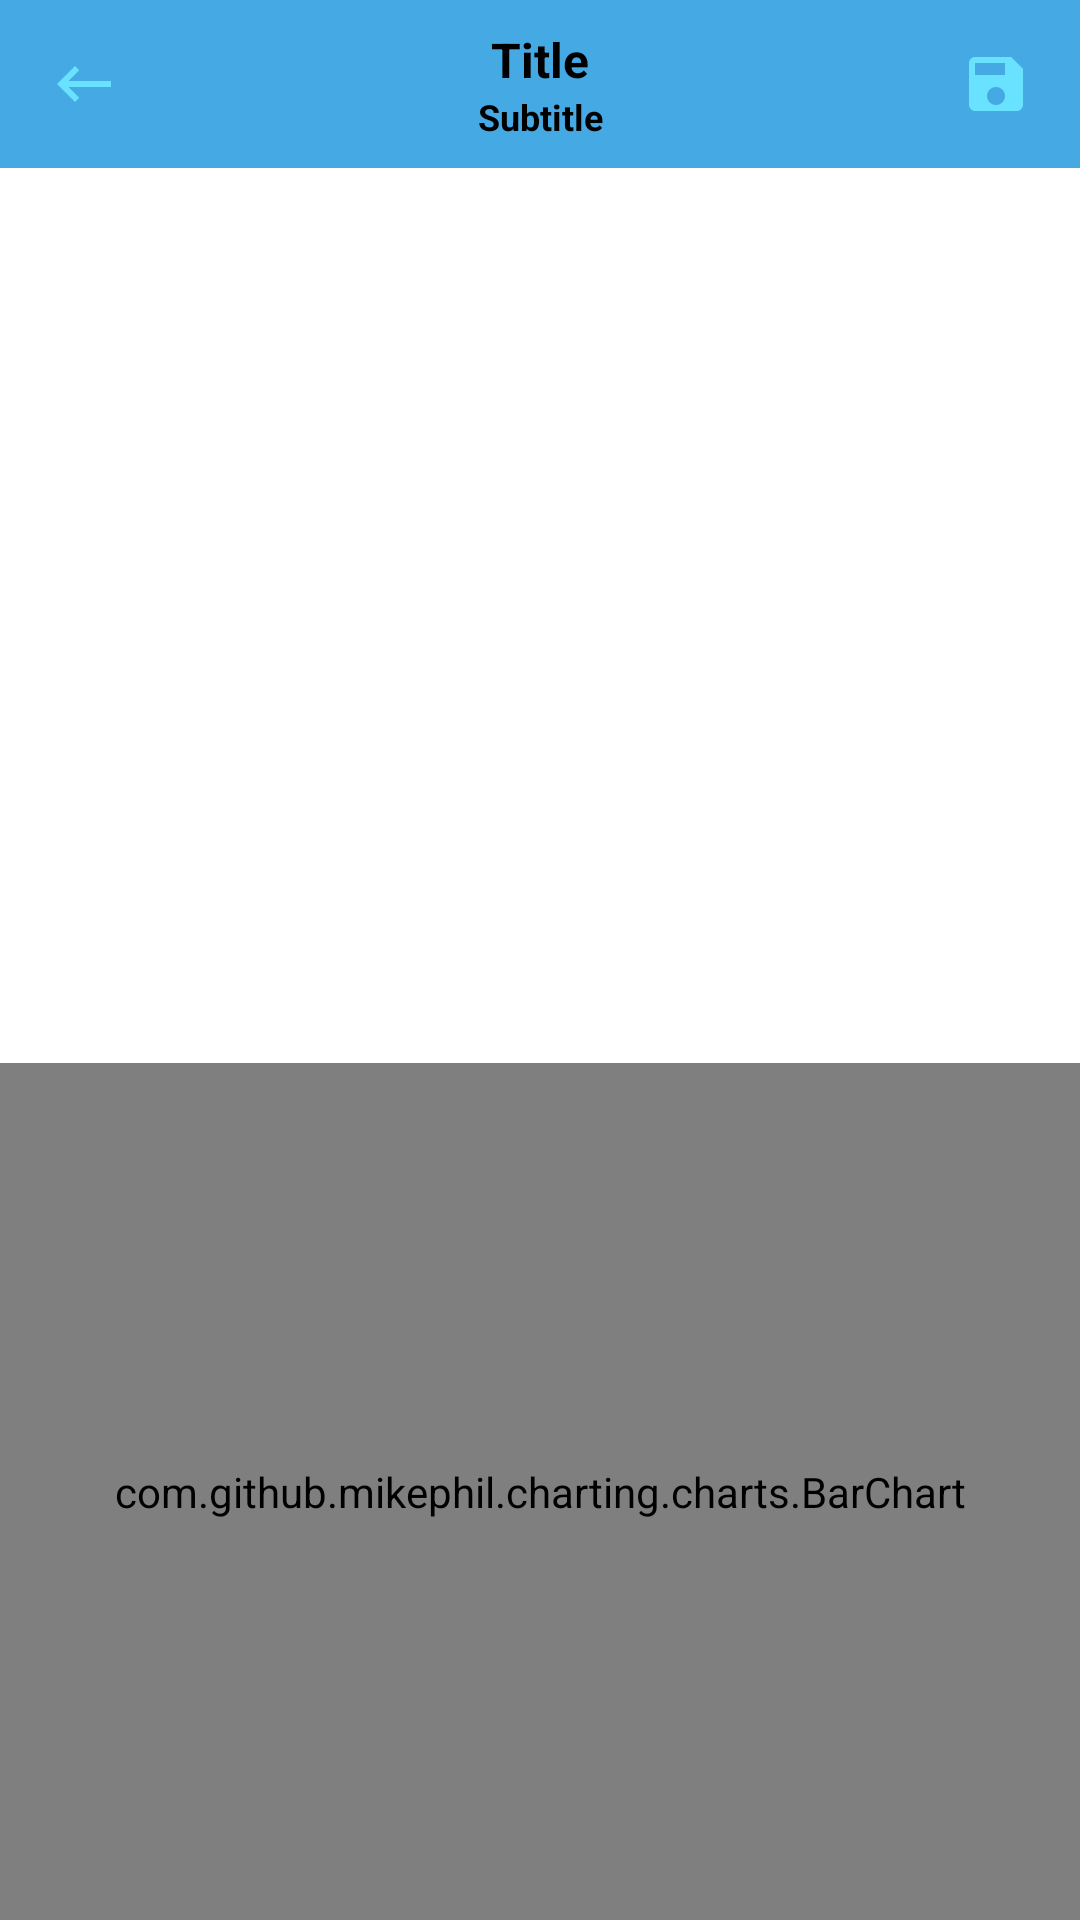

Write the Android layout XML for this screen, with the resource values it uses.
<!-- AndroidManifest.xml: application theme Theme.SportsAttendance -->
<!-- res/layout/activity_sheet_list.xml -->
<?xml version="1.0" encoding="utf-8"?>
<LinearLayout xmlns:android="http://schemas.android.com/apk/res/android"
    xmlns:app="http://schemas.android.com/apk/res-auto"
    xmlns:tools="http://schemas.android.com/tools"
    android:id="@+id/main_linear"
    android:layout_width="match_parent"
    android:layout_height="match_parent"
    android:layout_weight="4"
    android:orientation="vertical"
    tools:context=".SheetListActivity">

    <include
        android:id="@+id/toolbarStudent"
        layout="@layout/toolbar" />

    <ScrollView
        android:id="@+id/main_scroll"
        android:layout_width="match_parent"
        android:layout_height="wrap_content"
        android:layout_weight="2"
        android:scrollbars="none">

        <HorizontalScrollView
            android:id="@+id/horizontal"
            android:layout_width="match_parent"
            android:layout_height="wrap_content"
            android:scrollbars="none">

            <LinearLayout
                android:layout_width="match_parent"
                android:layout_height="wrap_content"
                android:padding="16dp">

                <TableLayout
                    android:id="@+id/tableLayout"
                    android:layout_width="wrap_content"
                    android:layout_height="wrap_content"
                    android:background="@color/white"
                    android:divider="@color/black"
                    android:orientation="vertical"
                    android:showDividers="beginning|middle|end"
                    android:stretchColumns="*">

                </TableLayout>
            </LinearLayout>

        </HorizontalScrollView>
    </ScrollView>


    <LinearLayout
        android:id="@+id/ll_bar"
        android:layout_width="match_parent"
        android:layout_height="wrap_content"
        android:layout_weight="2">

        <com.github.mikephil.charting.charts.BarChart
            android:id="@+id/idBarChart"
            android:layout_width="match_parent"
            android:layout_height="match_parent"
            android:layout_weight="2" />
    </LinearLayout>


</LinearLayout>
<!-- res/layout/toolbar.xml (included above) -->
<?xml version="1.0" encoding="utf-8"?>
<com.google.android.material.appbar.AppBarLayout xmlns:android="http://schemas.android.com/apk/res/android"
    android:layout_width="match_parent"
    android:layout_height="wrap_content">
    <androidx.appcompat.widget.Toolbar
        android:id="@+id/toolbar"
        android:layout_width="match_parent"
        android:layout_height="wrap_content"
        >
        <RelativeLayout
            android:layout_width="match_parent"
            android:layout_height="wrap_content"
            android:layout_marginRight="16dp">
            <ImageButton
                android:id="@+id/back"
                android:layout_width="wrap_content"
                android:layout_height="wrap_content"
                android:layout_centerVertical="true"
                android:background="@android:color/transparent"
                android:src="@drawable/icon_back"/>

            <LinearLayout
                android:layout_width="match_parent"
                android:layout_height="wrap_content"
                android:layout_centerVertical="true"
                android:layout_marginRight="36dp"
                android:layout_marginLeft="36dp"
                android:orientation="vertical">

                <TextView
                    android:id="@+id/title_toolbar"
                    android:layout_width="match_parent"
                    android:layout_height="wrap_content"
                    android:gravity="center_horizontal"
                    android:text="Title"
                    android:textColor="#000000"
                    android:textSize="16sp"
                    android:textStyle="bold"/>
                <TextView
                    android:id="@+id/subtitle_toolbar"
                    android:layout_width="match_parent"
                    android:layout_height="wrap_content"
                    android:gravity="center_horizontal"
                    android:text="Subtitle"
                    android:textSize="12sp"
                    android:textColor="#000000"
                    android:textStyle="bold"/>
            </LinearLayout>

            <ImageButton
                android:id="@+id/save"
                android:layout_width="wrap_content"
                android:layout_height="wrap_content"
                android:background="@android:color/transparent"
                android:src="@drawable/icon_save"
                android:layout_alignParentRight="true"
                android:layout_centerVertical="true"/>


        </RelativeLayout>



    </androidx.appcompat.widget.Toolbar>

</com.google.android.material.appbar.AppBarLayout>
<!-- resources referenced by this layout -->
<resources>
  <color name="black">#FF000000</color>
  <color name="white">#FFFFFF</color>
  <!-- drawable icon_back (drawable) -->
  <vector android:autoMirrored="true" android:height="24dp"
      android:tint="#68E2FF" android:viewportHeight="24"
      android:viewportWidth="24" android:width="24dp" xmlns:android="http://schemas.android.com/apk/res/android">
      <path android:fillColor="@android:color/white" android:pathData="M21,11H6.83l3.58,-3.59L9,6l-6,6 6,6 1.41,-1.41L6.83,13H21z"/>
  </vector>
  <!-- drawable icon_save (drawable) -->
  <vector android:height="24dp" android:tint="#68E2FF"
      android:viewportHeight="24" android:viewportWidth="24"
      android:width="24dp" xmlns:android="http://schemas.android.com/apk/res/android">
      <path android:fillColor="@android:color/white" android:pathData="M17,3L5,3c-1.11,0 -2,0.9 -2,2v14c0,1.1 0.89,2 2,2h14c1.1,0 2,-0.9 2,-2L21,7l-4,-4zM12,19c-1.66,0 -3,-1.34 -3,-3s1.34,-3 3,-3 3,1.34 3,3 -1.34,3 -3,3zM15,9L5,9L5,5h10v4z"/>
  </vector>
  <style name="Theme.SportsAttendance" parent="Base.Theme.SportsAttendance" />
  <style name="Base.Theme.SportsAttendance" parent="Theme.MaterialComponents.DayNight.NoActionBar">
          <item name="colorPrimary">@color/primary</item>
          <item name="colorAccent">@color/accent</item>
      </style>
  <color name="primary">#45A9E4</color>
  <color name="accent">#FF000000</color>
</resources>
